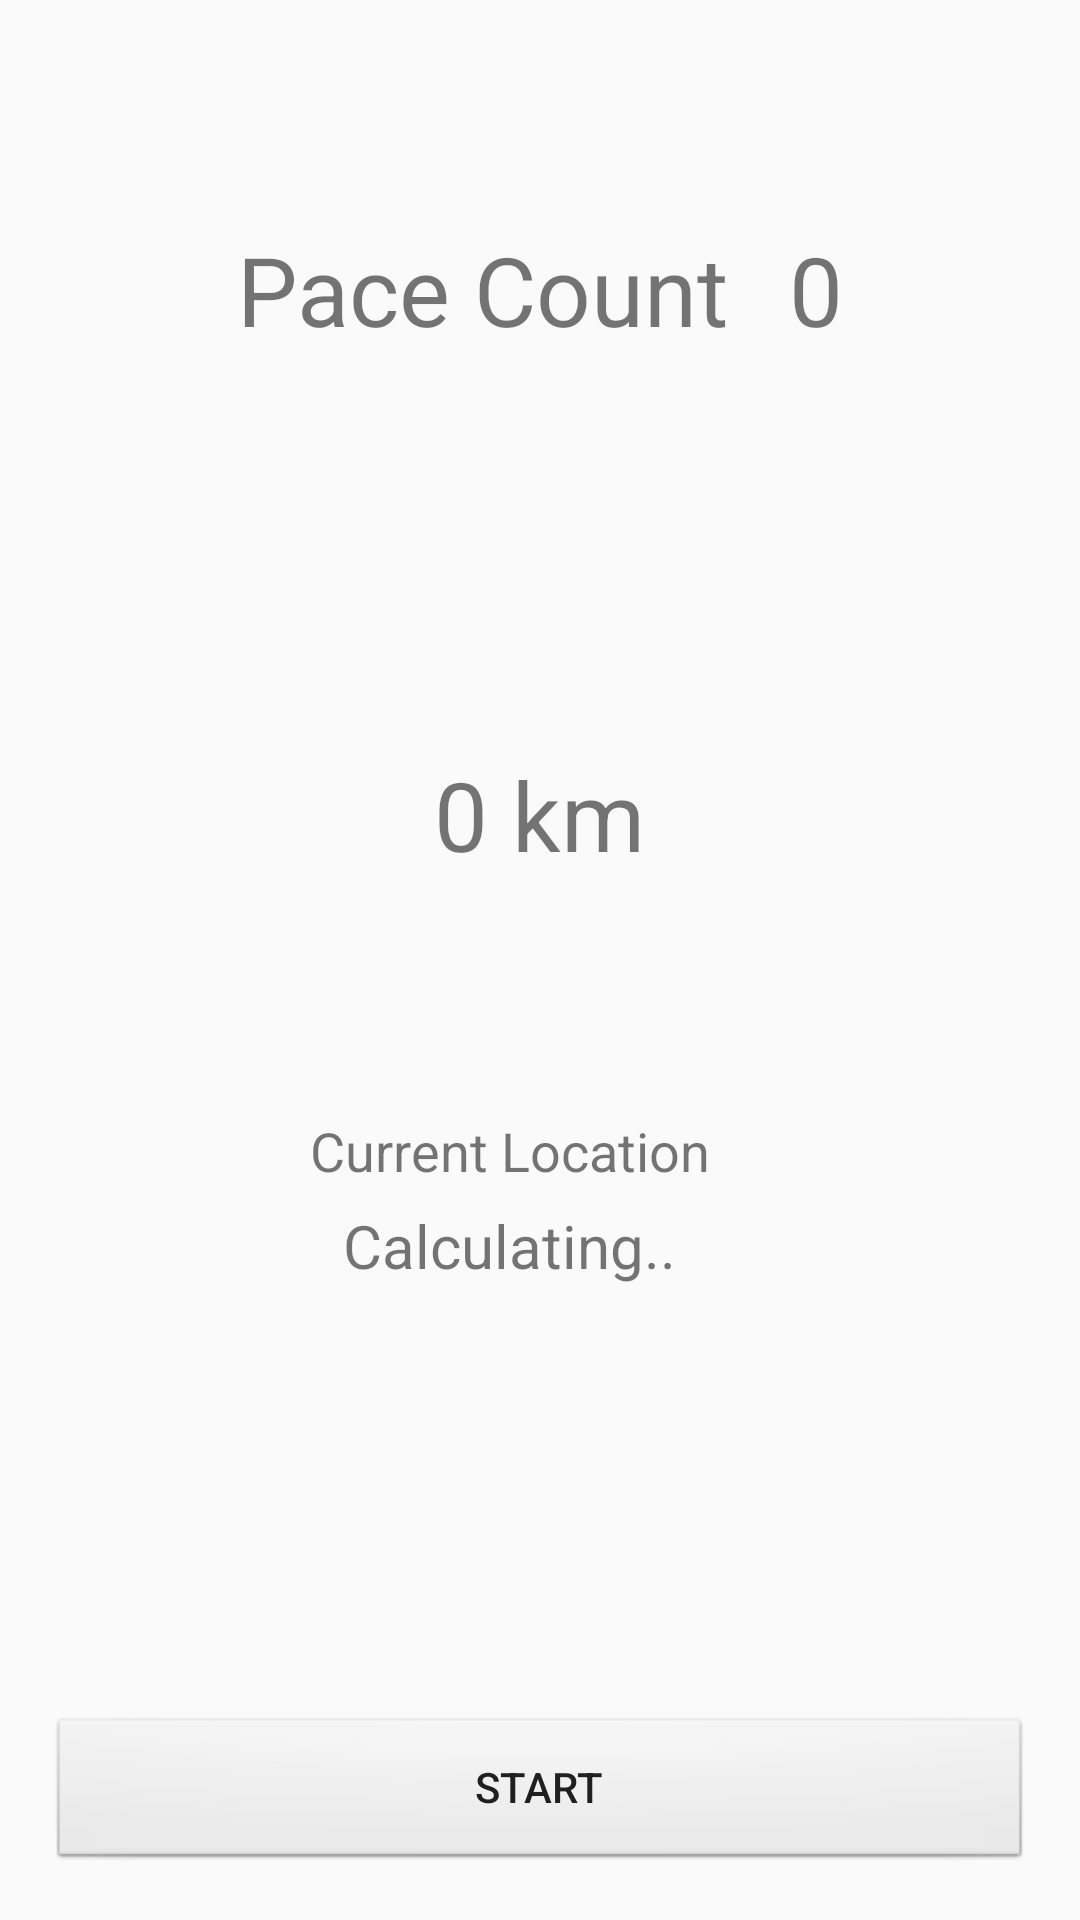

This screen was rendered from an Android layout file. Write that file and the resources it references.
<!-- AndroidManifest.xml: application theme AppTheme_NoTitle -->
<!-- res/layout/pace_counter.xml -->
<?xml version="1.0" encoding="utf-8"?>
<LinearLayout xmlns:android="http://schemas.android.com/apk/res/android"
    android:layout_width="match_parent"
    android:layout_height="match_parent"
    android:orientation="vertical">

    <LinearLayout
        android:layout_width="match_parent"
        android:layout_height="200dp"
        android:orientation="horizontal"
        android:gravity="center">

        <TextView
            android:layout_height="50dp"
            android:layout_width="wrap_content"
            android:layout_gravity="center"
            android:paddingRight="20dp"
            android:textSize="32dp"
            android:text="@string/pace_count"/>

        <TextView
            android:id="@+id/pace_count_info"
            android:layout_height="50dp"
            android:layout_width="wrap_content"
            android:layout_gravity="center"
            android:textSize="32dp"
            android:text="0"/>

    </LinearLayout>

    <LinearLayout
        android:layout_width="match_parent"
        android:layout_height="150dp"
        android:orientation="horizontal"
        android:gravity="center">


        <TextView
            android:id="@+id/pace_move_distance"
            android:layout_height="50dp"
            android:layout_width="wrap_content"
            android:layout_gravity="center"
            android:textSize="32dp"
            android:text="0 km"/>

    </LinearLayout>

    <LinearLayout
        android:layout_width="match_parent"
        android:layout_height="100dp"
        android:orientation="vertical"
        android:gravity="center">
        <TextView
            android:layout_height="wrap_content"
            android:layout_width="wrap_content"
            android:layout_gravity="center"
            android:paddingBottom="6dp"
            android:paddingRight="20dp"
            android:textSize="18dp"
            android:text="@string/cut_loc"/>

        <TextView
            android:layout_height="wrap_content"
            android:layout_width="wrap_content"
            android:layout_gravity="center"
            android:paddingRight="20dp"
            android:textSize="20dp"
            android:text="@string/calc"/>

    </LinearLayout>


    <LinearLayout
        android:layout_width="match_parent"
        android:layout_height="0dp"
        android:layout_weight="1"
        android:paddingBottom="16dp"
        android:orientation="vertical"
        android:gravity="center|bottom">

        <Button
            android:id="@+id/start_btn"
            android:layout_marginLeft="16dp"
            android:layout_marginRight="16dp"
            android:layout_width="match_parent"
            android:layout_height="52dp"
            android:text="@string/start"
            android:background="@android:drawable/btn_default"/>

    </LinearLayout>


</LinearLayout>
<!-- resources referenced by this layout -->
<resources>
  <string name="calc">Calculating..</string>
  <string name="cut_loc">Current Location</string>
  <string name="pace_count">Pace Count</string>
  <string name="start">Start</string>
  <style name="AppTheme_NoTitle" parent="Theme.AppCompat.Light.NoActionBar">
          
          <item name="colorPrimary">@color/colorPrimary</item>
          <item name="colorPrimaryDark">@color/colorPrimaryDark</item>
          <item name="colorAccent">@color/colorAccent</item>
      </style>
  <color name="colorPrimary">#3F51B5</color>
  <color name="colorPrimaryDark">#303F9F</color>
  <color name="colorAccent">#FF4081</color>
</resources>
